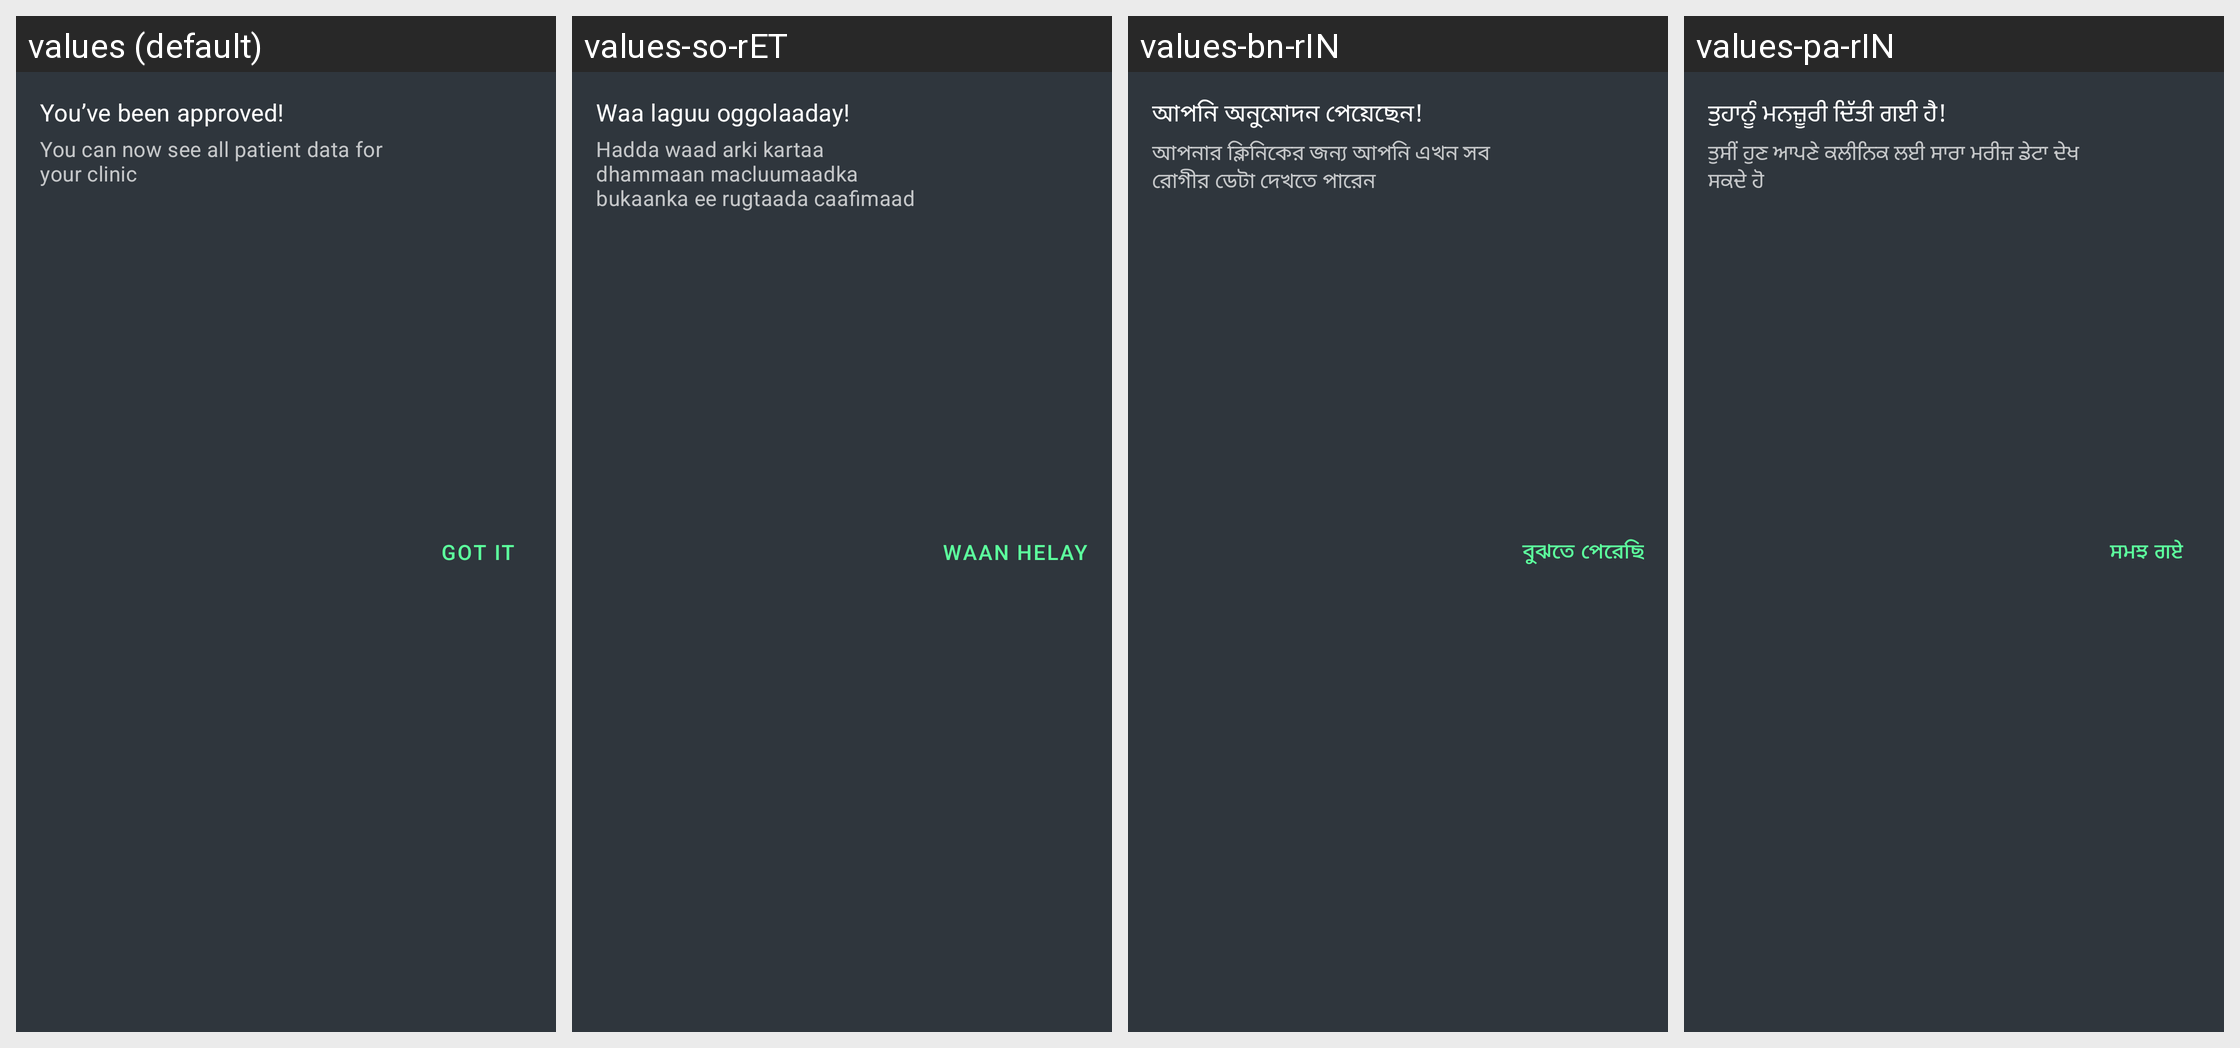

Locale-by-locale string values for the Android screen shown in this grid:
Android screen res/layout/patients_user_status_approved.xml rendered under 4 locales, left to right: values (default), values-so-rET, values-bn-rIN, values-pa-rIN. Device: Nexus 5 (rendered at 1080×1920; each locale shown at half size, 540×960, under a caption strip naming it); theme Theme.Simple.
Other locales in the repository, not shown: values-am-rET, values-bn-rBD, values-cs, values-es, values-fr, values-hi, values-hi-rIN, values-id-rET, values-kn-rIN, values-mr-rIN, values-om-rET, values-pa, values-si-rLK, values-sid-rET, values-so, values-ta-rIN, values-ta-rLK, values-te-rIN, values-ti-rET, values-zh.
Strings drawn on this screen, with the default value and each locale's value (text and hints the layout hard-codes, and strings that could not be matched under every locale, appear in the picture but are not listed):

patients_user_approved_title
  values: You’ve been approved!
  values-so-rET: Waa laguu oggolaaday!
  values-bn-rIN: আপনি অনুমোদন পেয়েছেন!
  values-pa-rIN: ਤੁਹਾਨੂੰ ਮਨਜ਼ੂਰੀ ਦਿੱਤੀ ਗਈ ਹੈ!

patients_user_approved_message
  values: You can now see all patient data for your clinic
  values-so-rET: Hadda waad arki kartaa dhammaan macluumaadka bukaanka ee rugtaada caafimaad
  values-bn-rIN: আপনার ক্লিনিকের জন্য আপনি এখন সব রোগীর ডেটা দেখতে পারেন
  values-pa-rIN: ਤੁਸੀਂ ਹੁਣ ਆਪਣੇ ਕਲੀਨਿਕ ਲਈ ਸਾਰਾ ਮਰੀਜ਼ ਡੇਟਾ ਦੇਖ ਸਕਦੇ ਹੋ

patients_dismiss_user_approved_status
  values: Got it
  values-so-rET: Waan helay
  values-bn-rIN: বুঝতে পেরেছি
  values-pa-rIN: ਸਮਝ ਗਏ
